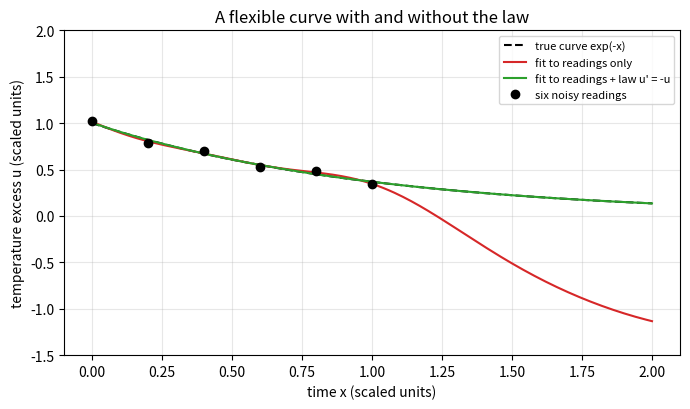
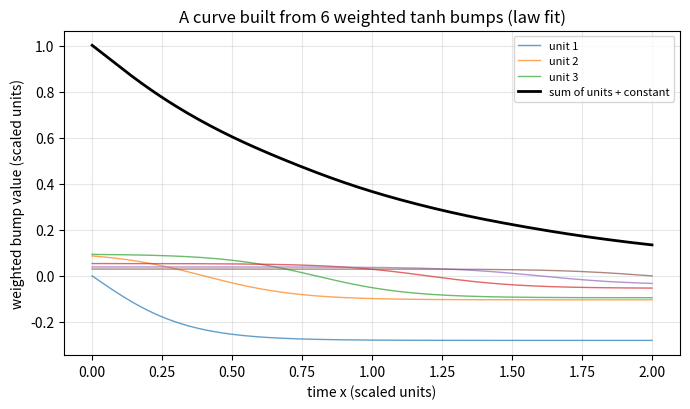

Here is the Python script that generated these plots, in order:
"""Session 1 (Level 1): a network is a flexible curve, and a physics law can bend it into shape.

Run:  python start.py 1
"""
# %% [markdown]
# # Session 1: a flexible curve that can also obey a law
# **A. Real-world problem.** A cooling cup of tea is measured six times in its first minute.
# The readings are a little noisy. You must predict the temperature excess for the whole next
# minute too. A flexible curve can pass near all six readings and still swing wildly where you
# have no readings. But you also know a law: the excess temperature falls at a rate proportional
# to itself, `u' = -u` (we use scaled units). Can a curve be asked to obey the law as well as
# the data?
#
# **Plan.** (1) build a flexible curve from "tanh bumps", (2) fit it to the six readings, (3) add
# the law as extra rows in the same fit, (4) measure the difference.

# %%
import pathlib

import numpy as np

OUT = (pathlib.Path(__file__).resolve().parent if "__file__" in globals() else pathlib.Path(".")) / "out"

STEEP = 3.0                                    # how sharp each bump is
DATA_X = np.array([0.0, 0.2, 0.4, 0.6, 0.8, 1.0])           # times of the six readings
NOISE = np.array([0.02, -0.03, 0.025, -0.02, 0.03, -0.025])   # fixed "measurement errors"
DATA_Y = np.exp(-DATA_X) + NOISE                # the noisy readings


# %% [markdown]
# ## Step 1: one bump, then many bumps
# `tanh(s)` is a smooth step: it is -1 far to the left, +1 far to the right and passes through
# 0 at s = 0. Shift it with `x - centre` and sharpen it with STEEP. A "unit" of a network is one
# such bump; the curve is a weighted sum of units plus a constant:
#
#     u(x) = c_1 * tanh(STEEP (x - m_1)) + ... + c_H * tanh(STEEP (x - m_H)) + c_0
#
# Here the centres m_j are spread evenly over 0 to 2 and we only choose the weights c.
# The slope of the curve is also a sum: d tanh(s)/ds = 1 - tanh(s)^2.

# %%
def features(x, n_units):
    """Return (F, D): the bump values and their slopes at every x. The last column is the constant."""
    x = np.asarray(x, dtype=float)
    centres = np.linspace(0.0, 2.0, n_units)
    th = np.tanh(STEEP * (x[:, None] - centres))
    ones = np.ones((len(x), 1))
    F = np.hstack([th, ones])
    D = np.hstack([STEEP * (1.0 - th ** 2), np.zeros((len(x), 1))])
    return F, D


# %% [markdown]
# ## Step 2: fit the six readings (data only)
# We choose weights c that make the curve close to the readings, by least squares: minimise
# the sum of (curve - reading)^2. A tiny penalty on the size of c (the "ridge", 0.001) keeps
# the sums sensible when there are more weights than readings.

# %%
RIDGE = 1e-3


def fit(n_units, lam, n_law=21):
    """Weights c. lam = 0: data only. lam > 0: also ask u' + u = 0 at n_law points on [0, 2]."""
    F, _ = features(DATA_X, n_units)
    A = F.T @ F
    b = F.T @ DATA_Y
    if lam > 0:
        xs = np.linspace(0.0, 2.0, n_law)
        Fl, Dl = features(xs, n_units)
        R = Dl + Fl                    # row k gives u'(x_k) + u(x_k), which the law says is 0
        A = A + lam * (R.T @ R)
    A = A + RIDGE * np.eye(n_units + 1)
    return np.linalg.solve(A, b)


# %% [markdown]
# ## Step 3: add the law
# The law `u' = -u` says that at every time, slope + value = 0. We add "law rows" at 21 points
# between 0 and 2 (the second minute included, where we have no readings!). `lam` says how
# strongly we insist on the law compared with the data. Because the curve is a sum of bumps,
# slope + value is again a weighted sum, so the whole problem is still one linear fit.

# %%
def curve(c, x):
    F, _ = features(x, len(c) - 1)
    return F @ c


def law_residual(c, x):
    """u'(x) + u(x): zero everywhere if the curve obeys the law."""
    F, D = features(x, len(c) - 1)
    return (D + F) @ c


def rms_error(c, n_points=201):
    """Root-mean-square distance from the true curve exp(-x) over the whole range 0 to 2."""
    x = np.linspace(0.0, 2.0, n_points)
    return float(np.sqrt(np.mean((curve(c, x) - np.exp(-x)) ** 2)))


# %% [markdown]
# ## Step 4: measure
# The "true" answer exp(-x) is known here, so we can score both fits over the whole range
# 0 to 2, not only where the readings are.

# %%
if __name__ == "__main__":
    import matplotlib.pyplot as plt

    OUT.mkdir(exist_ok=True)
    H = 12
    c_plain, c_law = fit(H, 0.0), fit(H, 1.0)
    print(f"{H} bumps, data only:    rms error over 0..2 = {rms_error(c_plain):.4f}")
    print(f"{H} bumps, data + law:   rms error over 0..2 = {rms_error(c_law):.4f}")
    xs = np.linspace(0, 2, 201)
    print(f"largest |u' + u| over 0..2: data only {np.abs(law_residual(c_plain, xs)).max():.3f}, "
          f"with law {np.abs(law_residual(c_law, xs)).max():.3f}")

    fig, ax = plt.subplots(figsize=(7, 4.2))
    ax.plot(xs, np.exp(-xs), "k--", label="true curve exp(-x)")
    ax.plot(xs, curve(c_plain, xs), color="tab:red", label="fit to readings only")
    ax.plot(xs, curve(c_law, xs), color="tab:green", label="fit to readings + law u' = -u")
    ax.plot(DATA_X, DATA_Y, "ko", label="six noisy readings")
    ax.set_ylim(-1.5, 2.0)
    ax.set_xlabel("time x (scaled units)")
    ax.set_ylabel("temperature excess u (scaled units)")
    ax.set_title("A flexible curve with and without the law")
    ax.grid(alpha=0.3)
    ax.legend(fontsize=8)
    fig.tight_layout()
    fig.savefig(OUT / "fit_with_without_law.png", dpi=120)

    # the bumps behind one fit
    F, _ = features(xs, 6)
    c6 = fit(6, 1.0)
    fig2, ax2 = plt.subplots(figsize=(7, 4.2))
    for j in range(6):
        ax2.plot(xs, c6[j] * F[:, j], lw=1, alpha=0.7, label=f"unit {j + 1}" if j < 3 else None)
    ax2.plot(xs, curve(c6, xs), "k", lw=2, label="sum of units + constant")
    ax2.set_xlabel("time x (scaled units)")
    ax2.set_ylabel("weighted bump value (scaled units)")
    ax2.set_title("A curve built from 6 weighted tanh bumps (law fit)")
    ax2.grid(alpha=0.3)
    ax2.legend(fontsize=8)
    fig2.tight_layout()
    fig2.savefig(OUT / "bumps_sum.png", dpi=120)

    print("\nrms error over 0..2 for different numbers of bumps and law strengths:")
    for n in (3, 6, 12):
        print(n, [round(rms_error(fit(n, lam)), 4) for lam in (0.0, 1.0, 10.0)])

# %% [markdown]
# ## Where this stops
# Here the bumps were fixed in place and only the weights were chosen. A real neural network also
# moves the bumps. That needs gradients and backpropagation: Session 2.
